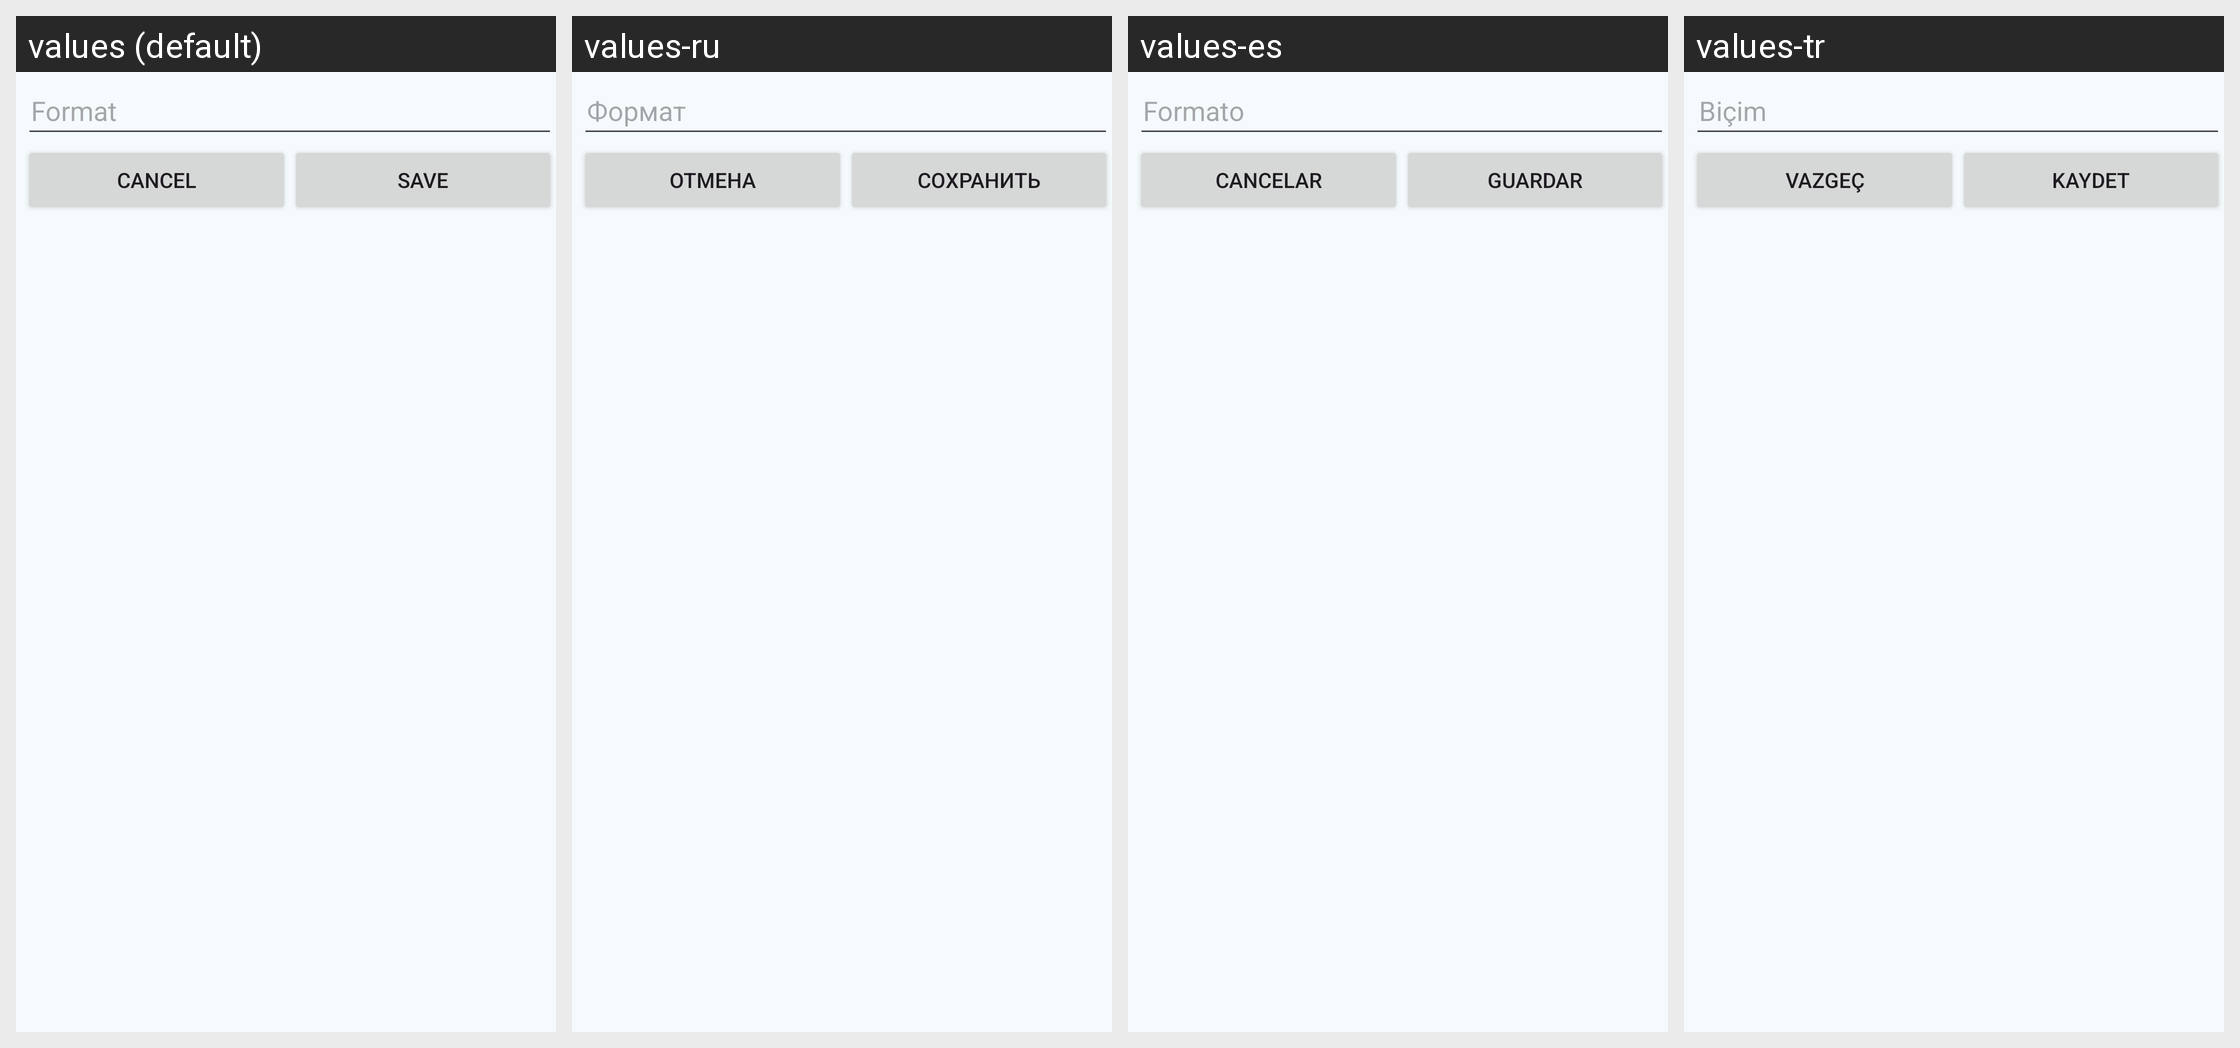

Translations of the strings shown on this Android screen, per locale in the grid:
Android screen res/layout/edit_format.xml rendered under 4 locales, left to right: values (default), values-ru, values-es, values-tr. Device: Nexus 5 (rendered at 1080×1920; each locale shown at half size, 540×960, under a caption strip naming it); theme AppTheme.
Other locales in the repository, not shown: values-cs, values-de, values-el, values-fr, values-it, values-nl, values-pl, values-pt-rBR.
Strings drawn on this screen, with the default value and each locale's value (text and hints the layout hard-codes, and strings that could not be matched under every locale, appear in the picture but are not listed):

label_format
  values: Format
  values-ru: Формат
  values-es: Formato
  values-tr: Biçim

button_cancel
  values: Cancel
  values-ru: Отмена
  values-es: Cancelar
  values-tr: Vazgeç

button_save
  values: Save
  values-ru: Сохранить
  values-es: Guardar
  values-tr: Kaydet
